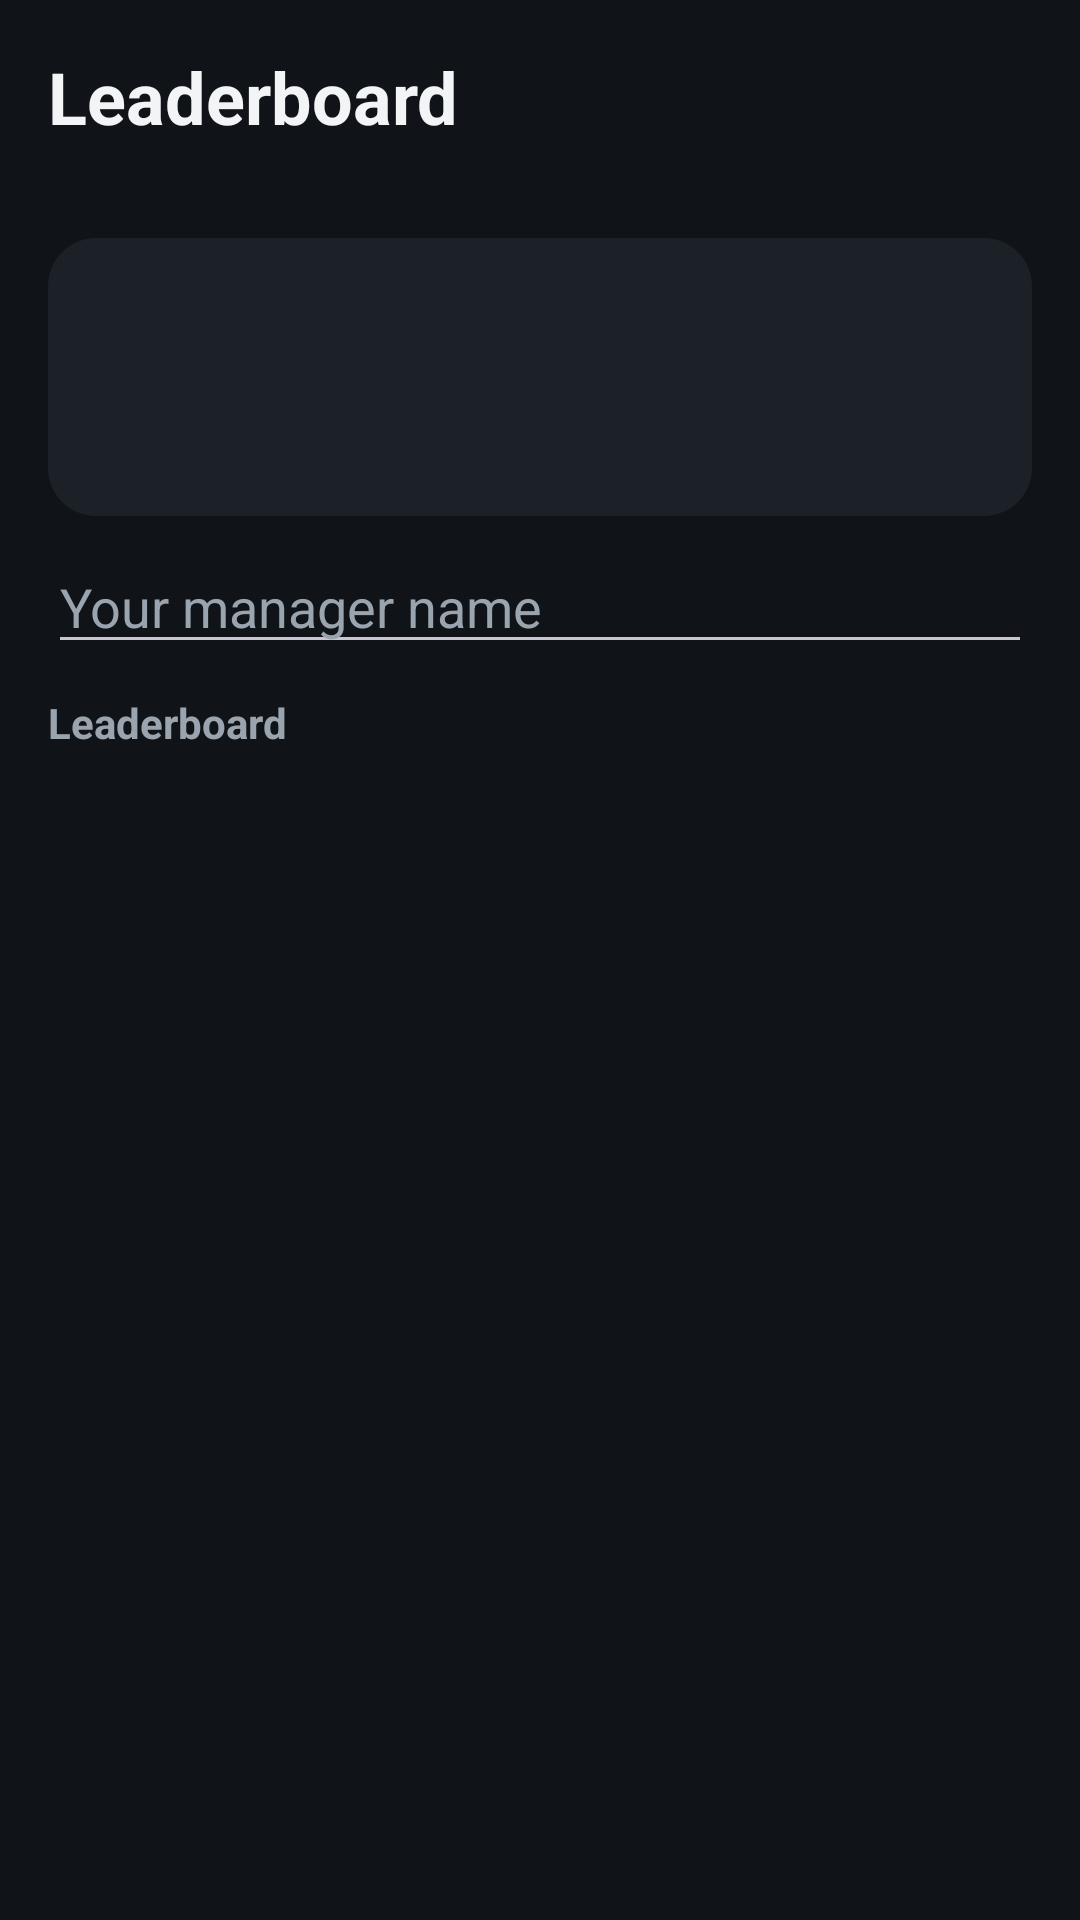

Produce the Android XML layout that renders to this screen, including the resource entries it uses.
<!-- AndroidManifest.xml: application theme Theme.ChessFantasy -->
<!-- res/layout/activity_leaderboard.xml -->
<?xml version="1.0" encoding="utf-8"?>
<LinearLayout xmlns:android="http://schemas.android.com/apk/res/android"
    android:layout_width="match_parent"
    android:layout_height="match_parent"
    android:orientation="vertical"
    android:padding="16dp">

    <TextView
        android:layout_width="match_parent"
        android:layout_height="wrap_content"
        android:text="@string/leaderboard"
        android:textColor="@color/text_primary"
        android:textSize="24sp"
        android:textStyle="bold" />

    <TextView
        android:id="@+id/lb_gameweek"
        android:layout_width="match_parent"
        android:layout_height="wrap_content"
        android:layout_marginTop="2dp"
        android:textColor="@color/gold"
        android:textSize="14sp" />

    <LinearLayout
        android:layout_width="match_parent"
        android:layout_height="wrap_content"
        android:layout_marginTop="10dp"
        android:background="@drawable/bg_panel"
        android:orientation="vertical"
        android:padding="14dp">

        <TextView
            android:id="@+id/lb_my_rank"
            android:layout_width="match_parent"
            android:layout_height="wrap_content"
            android:textColor="@color/text_primary"
            android:textSize="17sp"
            android:textStyle="bold" />

        <TextView
            android:id="@+id/lb_my_points"
            android:layout_width="match_parent"
            android:layout_height="wrap_content"
            android:layout_marginTop="2dp"
            android:textColor="@color/text_secondary"
            android:textSize="13sp" />

        <TextView
            android:id="@+id/lb_reward_note"
            android:layout_width="match_parent"
            android:layout_height="wrap_content"
            android:layout_marginTop="6dp"
            android:textColor="@color/green_accent"
            android:textSize="12sp" />
    </LinearLayout>

    <EditText
        android:id="@+id/lb_manager_name"
        android:layout_width="match_parent"
        android:layout_height="wrap_content"
        android:layout_marginTop="8dp"
        android:hint="@string/manager_name_hint"
        android:importantForAutofill="no"
        android:inputType="text"
        android:textColor="@color/text_primary"
        android:textColorHint="@color/text_secondary" />

    <TextView
        android:layout_width="match_parent"
        android:layout_height="wrap_content"
        android:layout_marginTop="10dp"
        android:text="@string/leaderboard"
        android:textColor="@color/text_secondary"
        android:textSize="14sp"
        android:textStyle="bold" />

    <androidx.recyclerview.widget.RecyclerView
        android:id="@+id/lb_recycler"
        android:layout_width="match_parent"
        android:layout_height="0dp"
        android:layout_marginTop="6dp"
        android:layout_weight="1"
        android:clipToPadding="false" />
</LinearLayout>
<!-- resources referenced by this layout -->
<resources>
  <color name="gold">#F2B90D</color>
  <color name="green_accent">#4CAF7D</color>
  <color name="text_primary">#F3F4F6</color>
  <color name="text_secondary">#9AA4AF</color>
  <!-- drawable bg_panel (drawable) -->
  <?xml version="1.0" encoding="utf-8"?>
  <shape xmlns:android="http://schemas.android.com/apk/res/android" android:shape="rectangle">
      <solid android:color="#1B2127" />
      <corners android:radius="16dp" />
  </shape>
  <string name="leaderboard">Leaderboard</string>
  <string name="manager_name_hint">Your manager name</string>
  <style name="Theme.ChessFantasy" parent="Theme.Material3.Dark.NoActionBar">
          <item name="colorPrimary">@color/gold</item>
          <item name="colorOnPrimary">@color/on_gold</item>
          <item name="colorPrimaryContainer">@color/gold_dark</item>
          <item name="colorOnPrimaryContainer">@color/text_primary</item>
          <item name="colorSecondary">@color/green_accent</item>
          <item name="colorSurface">@color/surface_dark</item>
          <item name="android:windowBackground">@color/bg_dark</item>
          <item name="android:statusBarColor">@color/bg_dark</item>
          <item name="android:navigationBarColor">@color/surface_dark</item>
      </style>
  <color name="on_gold">#1A1300</color>
  <color name="gold_dark">#B98A00</color>
  <color name="surface_dark">#1B2127</color>
  <color name="bg_dark">#101418</color>
</resources>
